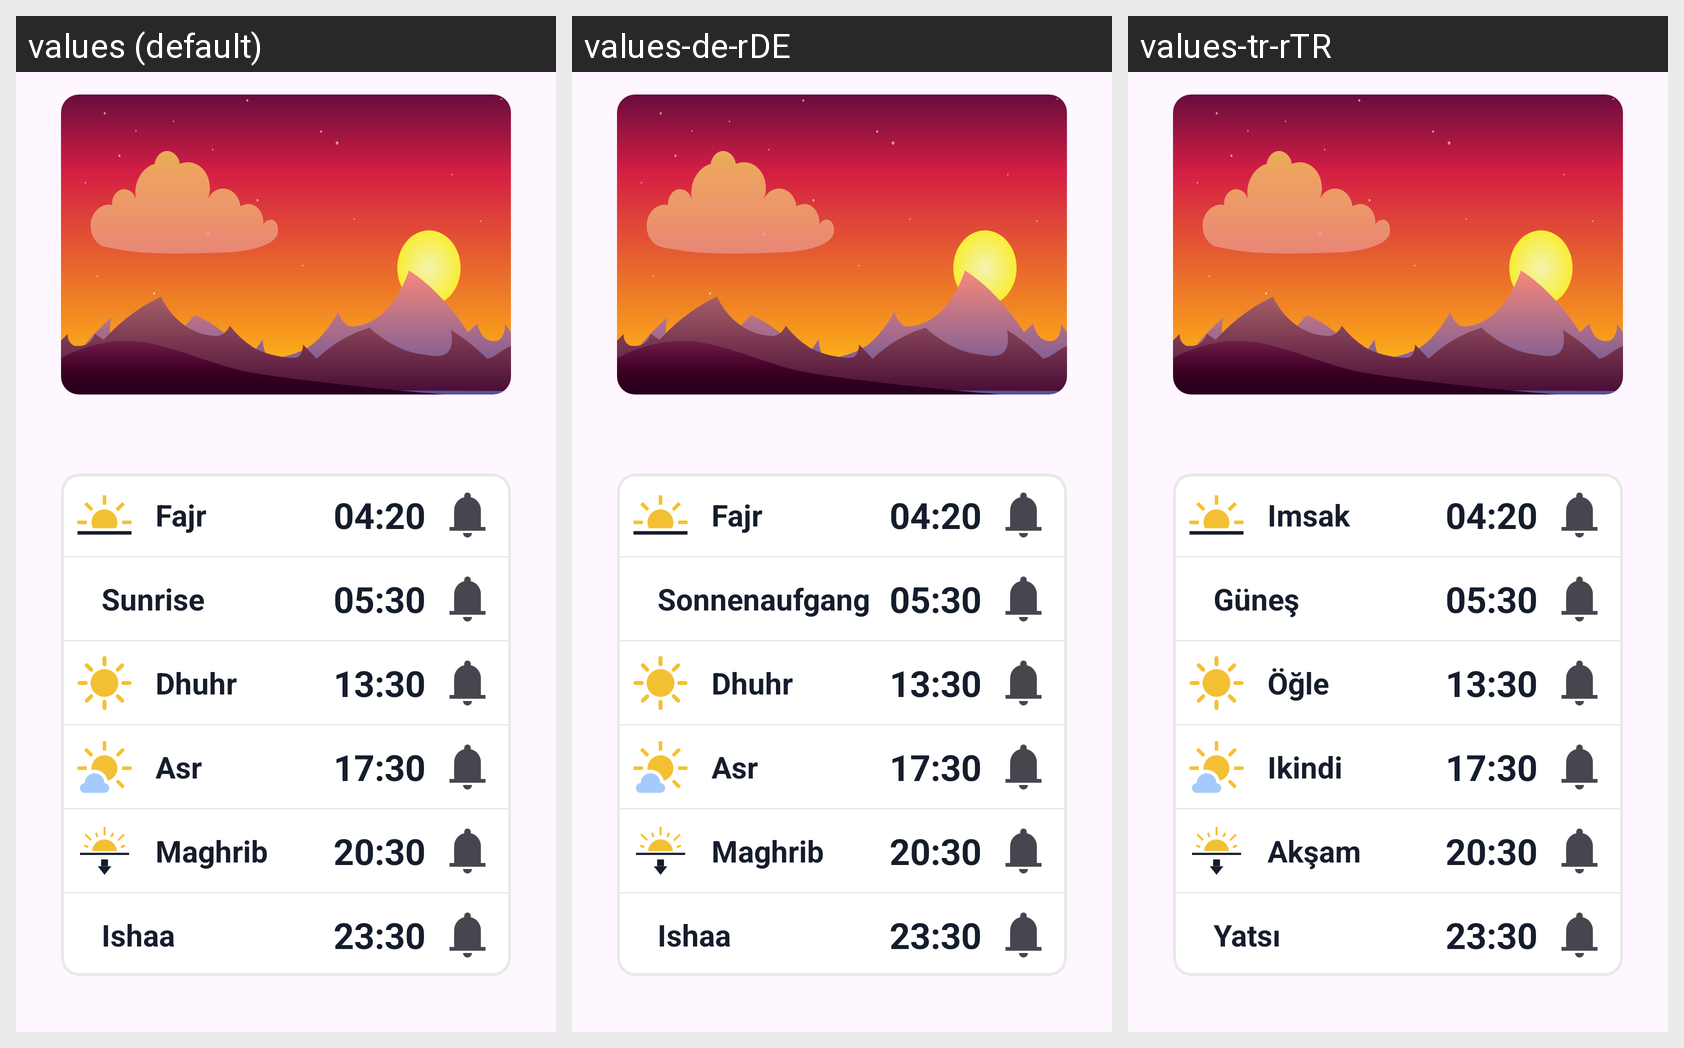

The same Android screen rendered under several of its app's locales, left to right. List the strings drawn on it with the default value and each locale's translation.
Android screen res/layout/fragment_today.xml rendered under 3 locales, left to right: values (default), values-de-rDE, values-tr-rTR. Device: Nexus 5 (rendered at 1080×1920; each locale shown at half size, 540×960, under a caption strip naming it); theme Theme.Newestprayer.
Strings drawn on this screen, with the default value and each locale's value (text and hints the layout hard-codes, and strings that could not be matched under every locale, appear in the picture but are not listed):

fajr
  values: Fajr
  values-de-rDE: Fajr
  values-tr-rTR: Imsak

sunrise
  values: Sunrise
  values-de-rDE: Sonnenaufgang
  values-tr-rTR: Güneş

dhuhr
  values: Dhuhr
  values-de-rDE: Dhuhr
  values-tr-rTR: Öğle

asr
  values: Asr
  values-de-rDE: Asr
  values-tr-rTR: Ikindi

maghrib
  values: Maghrib
  values-de-rDE: Maghrib
  values-tr-rTR: Akşam

ishaa
  values: Ishaa
  values-de-rDE: Ishaa
  values-tr-rTR: Yatsı
